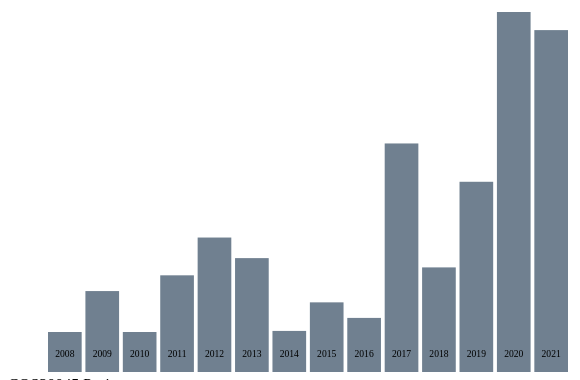
D3 v6 page, settled after 360 driven frames (6 s of simulated time); the page loaded 1 data file(s).


// 1. canvas
var body = d3.select("#chart-container");
var w = 600; //width
var h = 400; // height
var svg = body.append("svg")
			.attr("width", w)
			.attr("height", h);
	svg=svg.append('g')
var padding = 40;

//Sets the parameters for sorting
let sortOption=0
//function: which sorts the data and according to different parameters, return the data
let sortDataWithOption=function(data,option){
	if(option==0)//sort by year
		 return d3.sort(data,d=>d[0])

	if(option==1)//ascending sort
		 return d3.sort(data,(a,b)=>d3.ascending(a[2],b[2]))

	if(option==2)//descending sort
		 return d3.sort(data,(a,b)=>d3.descending(a[2],b[2]))
}

//load data
d3.csv('./AUS_disasters.csv').then(data=>{
	//Group the data by years to calculate the individual years
	let dataGroupByYear=d3.groups(data,d=>d.Year) //grouping function
	dataGroupByYear.forEach(e => {
		let sum=0
		e[1].forEach(d=>{
			sum+=+d.Disaster_Internal_Displacements
		})
		e[2]=sum
	});
	//result of the sum
	console.log(dataGroupByYear)
	
	//function: defining and draw bars; pass them into the sorted data and draw the graph internally
	let drawBarFromData=function(dataSorted){
			
	// 3.Scale 
	var xScale = d3.scaleBand() //ordinal -categorical scale
				//x-axis using years as the domain
                .domain(dataSorted.map(d=>d[0]))
				.range([padding, w -padding])
                .paddingInner(0.1); 
	
	var yScale = d3.scaleLinear()
				//calculating the range of y-axis data via extent.
				.domain(d3.extent(dataSorted,d=>d[2])) //
				.range([h- padding, padding]);

	// // 3. Bar chart
	var rects = svg.selectAll("rect") 
					.data(dataSorted)
					.enter()
					.append("rect")
					.attr("x", function(d, i) {  
						return xScale(d[0]);
					})
					.attr("y", function(d) {
						return yScale(d[2]);
					})
					.attr("width", xScale.bandwidth())
					.attr("height", function(d) {
						return h - yScale(d[2]); 
					}) 
					.attr("fill", "slategrey")
					//mouse control
					.on("mouseover", function(event, d) {
						d3.select(this)
							.attr("fill", "orange")
						let tooltipid='#tooltip_'+d[0]
						d3.select(tooltipid).style('display','')
					})
					.on("mouseout", function(event,d) {
						d3.select(this)
							.transition()
							.delay(2)
							.attr("fill", "slategrey")
						//the original position is restored, after the mouse is moved out
						let tooltipid='#tooltip_'+d[0]
						d3.select(tooltipid).style('display','none')
        			});

	//add the text of year 
	var texts = svg.selectAll(".MyText")
			.data(dataSorted)
			.enter()
			.append("text")
			.attr("class","MyText")
			// Use scale directly to calculate the text position
			.attr("x", function(d,i){
				return xScale(d[0])+xScale.bandwidth()/2;
			})
			.attr("y", function(d){
				return h-15;
			})
			.style('font-size','.6em')
			.text(function(d){
				return d[0];
			});
	
	// add the number of displacements each year
	var tooltip = svg.selectAll(".tooltip")
			.data(dataSorted)
			.enter()
			.append("text")
			.attr('class','tooltip')
			.attr("id",d=>"tooltip_"+d[0])
			.attr("x", function(d,i){
				return xScale(d[0])+5;
			})
			.attr("y", function(d){
				return yScale(d[2]);
			})
			.style('font-size','.6em')
			.style('display',"none")
			.text(function(d){
				return d[2];
			});

	}//end of function

	// Default output graph
	drawBarFromData(sortDataWithOption(dataGroupByYear,sortOption))
	// To add click event listener to the sort button and redraw the graph after it's clicked
	d3.select('.original')
	 	.on('click',d=>{
			sortOption= 0
			//clear svg
			d3.select('svg').select('g').remove()
			svg=d3.select('svg').append('g')

			//Call the defined function to redraw the graph
			drawBarFromData(sortDataWithOption(dataGroupByYear, sortOption))
		})

	d3.select('.ascending')
	 	.on('click',d=>{
			sortOption= 1
			//clear svg
			d3.select('svg').select('g').remove()
			svg=d3.select('svg').append('g')

			//Call the defined function to redraw the graph
			drawBarFromData(sortDataWithOption(dataGroupByYear, sortOption))
		})
	d3.select('.descending')
	 	.on('click',d=>{
			sortOption= 2
			//clear svg
			d3.select('svg').select('g').remove()
			svg=d3.select('svg').append('g')

			//Call the defined function to redraw the graph
			drawBarFromData(sortDataWithOption(dataGroupByYear, sortOption))
		})
})
		
// }


### data: AUS_disasters.csv
Year, Date_of_event, Disaster_Internal_Displacements, Hazard_Type
2008, 2008-11-16T00:00:00Z, 1000, Storm
2009, 2009-01-01T00:00:00Z, 7500, Wildfire
2010, 2010-01-01T00:00:00Z, 1000, Flood
2011, 2011-01-01T00:00:00Z, 10000, Storm
2012, 2012-01-01T00:00:00Z, 16000, Flood
2013, 2013-03-21T00:00:00Z, 62, Storm
2013, 2013-01-05T00:00:00Z, 3000, Wildfire
2013, 2013-03-21T00:00:00Z, 9000, Storm
2013, 2013-01-01T00:00:00Z, 130, Wildfire
2013, 2013-10-01T00:00:00Z, 540, Wildfire
2014, 2014-01-01T00:00:00Z, 31, Wildfire
2014, 2014-01-11T00:00:00Z, 140, Wildfire
2014, 2014-04-10T00:00:00Z, 1000, Storm
2015, 2015-08-25T00:00:00Z, 300, Flood
2015, 2015-11-15T00:00:00Z, 300, Wildfire
2015, 2015-02-19T00:00:00Z, 800, Storm
2015, 2015-03-22T00:00:00Z, 400, Storm
2015, 2015-05-01T00:00:00Z, 260, Flood
2015, 2015-12-19T00:00:00Z, 300, Wildfire
2015, 2015-11-25T00:00:00Z, 2500, Wildfire
2015, 2015-04-21T00:00:00Z, 520, Flood
2015, 2015-01-02T00:00:00Z, 70, Wildfire
2015, 2015-03-12T00:00:00Z, 180, Storm
2015, 2015-12-15T00:00:00Z, 78, Storm
2016, 2016-12-25T00:00:00Z, 100, Flood
2016, 2016-07-08T00:00:00Z, 28, Flood
2016, 2016-01-07T00:00:00Z, 700, Wildfire
2016, 2016-01-05T00:00:00Z, 850, Flood
2016, 2016-06-05T00:00:00Z, 500, Flood
2016, 2016-02-03T00:00:00Z, 20, Flood
2016, 2016-06-06T00:00:00Z, 130, Flood
2016, 2016-09-14T00:00:00Z, 210, Flood
2016, 2016-09-24T00:00:00Z, 700, Flood
2017, 2017-07-18T00:00:00Z, 520, Wildfire
2017, 2017-02-20T00:00:00Z, 74, Storm
2017, 2017-10-16T00:00:00Z, 31, Flood
2017, 2017-01-19T00:00:00Z, 130, Wildfire
2017, 2017-08-19T00:00:00Z, 80, Storm
2017, 2017-02-12T00:00:00Z, 94, Wildfire
2017, 2017-03-28T00:00:00Z, 30000, Storm
2017, 2017-12-01T00:00:00Z, 10, Flood
2018, 2018-07-24T00:00:00Z, 300, Storm
2018, 2018-04-14T00:00:00Z, 100, Wildfire
2018, 2018-08-14T00:00:00Z, 100, Wildfire
2018, 2018-11-28T00:00:00Z, 8000, Wildfire
2018, 2018-03-20T00:00:00Z, 700, Wildfire
2018, 2018-05-11T00:00:00Z, 4, Flood
2018, 2018-10-01T00:00:00Z, 1, Wildfire
2018, 2018-08-17T00:00:00Z, 8, Wildfire
2018, 2018-09-24T00:00:00Z, 10, Wildfire
2018, 2018-08-17T00:00:00Z, 5, Wildfire
2018, 2018-11-26T00:00:00Z, 800, Wildfire
2018, 2018-12-02T00:00:00Z, 80, Storm
2018, 2018-11-30T00:00:00Z, 10, Wildfire
2018, 2018-11-28T00:00:00Z, 10, Flood
2018, 2018-12-24T00:00:00Z, 50, Wildfire
2018, 2018-03-18T00:00:00Z, 210, Wildfire
2018, 2018-03-10T00:00:00Z, 520, Flood
2018, 2018-03-16T00:00:00Z, 130, Storm
2018, 2018-03-26T00:00:00Z, 40, Storm
... 63 more rows